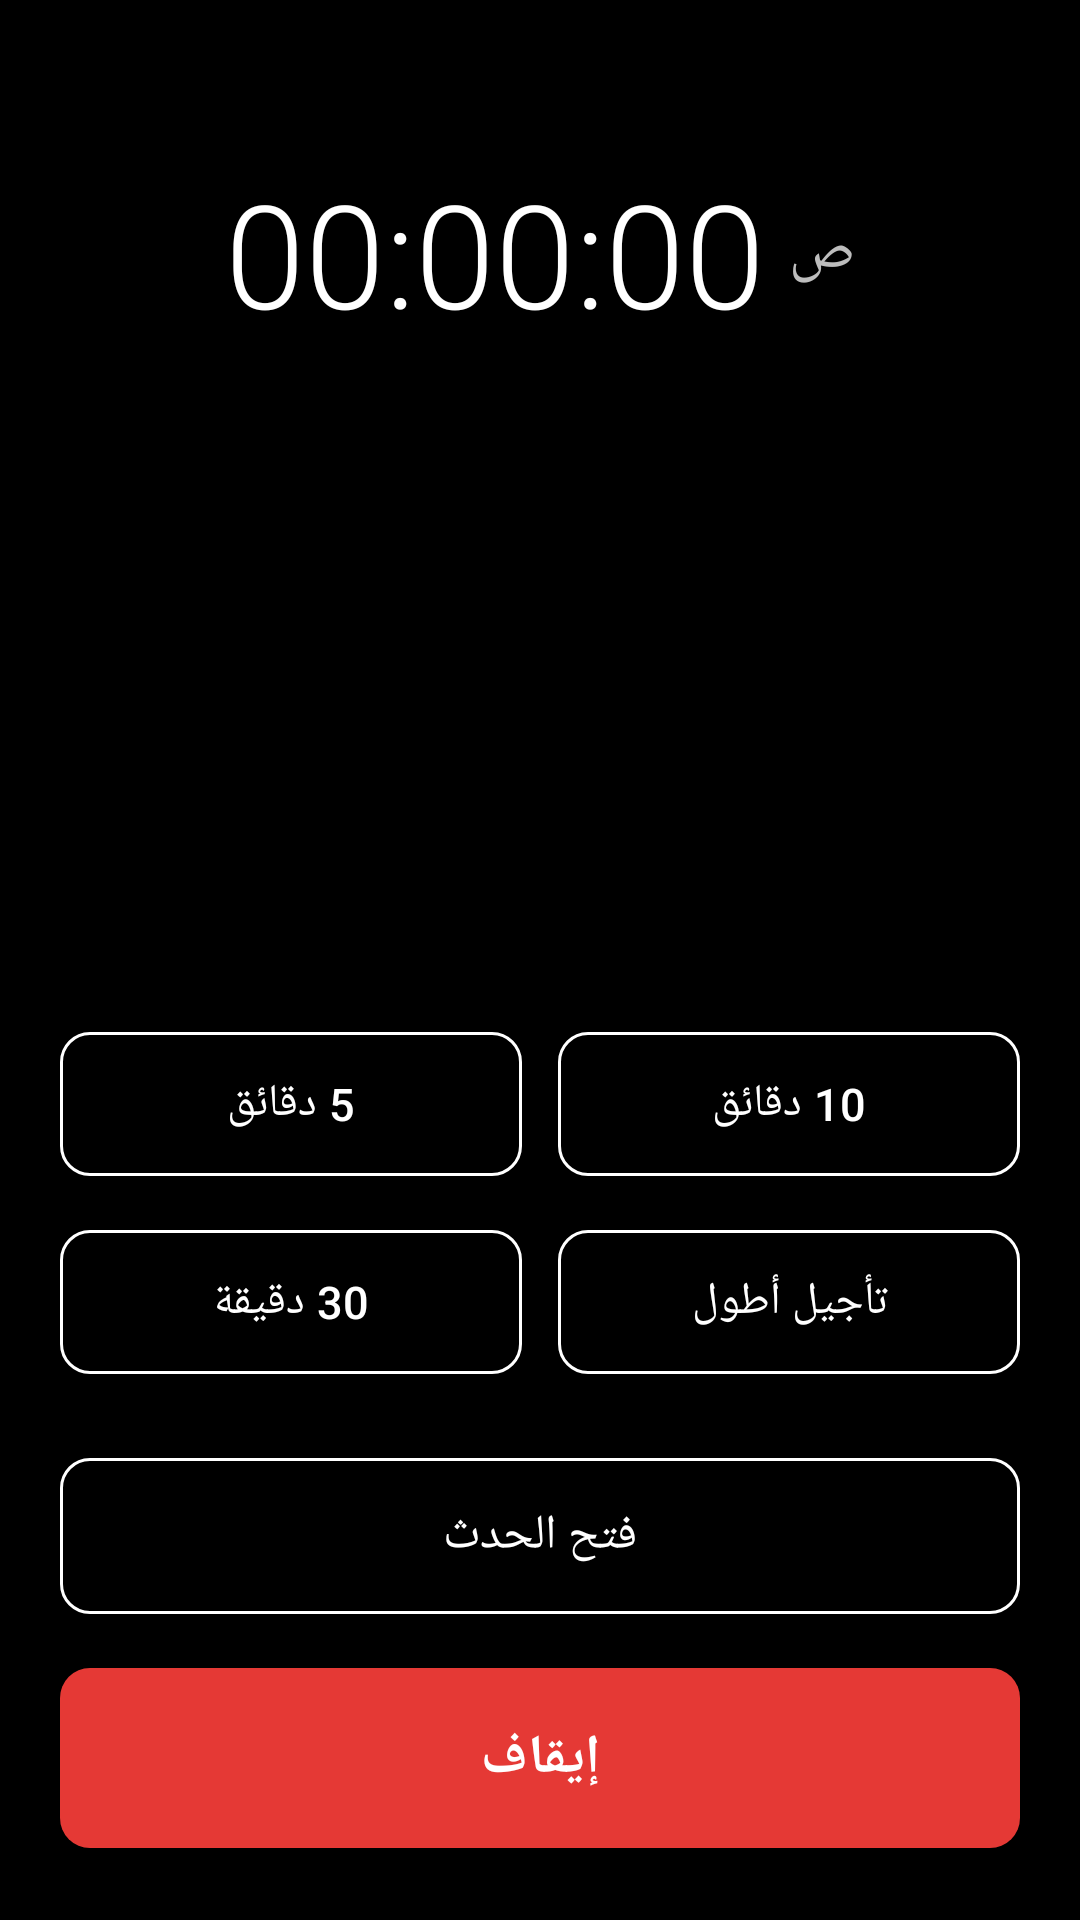

Write the Android layout XML for this screen, with the resource values it uses.
<!-- AndroidManifest.xml: activity theme Theme.CalendarAlarm.Fullscreen -->
<!-- res/layout/activity_alarm_overlay.xml -->
<?xml version="1.0" encoding="utf-8"?>
<ScrollView xmlns:android="http://schemas.android.com/apk/res/android"
    xmlns:app="http://schemas.android.com/apk/res-auto"
    xmlns:tools="http://schemas.android.com/tools"
    android:layout_width="match_parent"
    android:layout_height="match_parent"
    android:background="@color/alarm_overlay_bg"
    android:fillViewport="true">

    <LinearLayout
        android:layout_width="match_parent"
        android:layout_height="wrap_content"
        android:orientation="vertical"
        android:padding="20dp">

        
        <LinearLayout
            android:layout_width="wrap_content"
            android:layout_height="wrap_content"
            android:orientation="horizontal"
            android:gravity="center_vertical"
            android:layout_gravity="center_horizontal"
            android:layout_marginTop="32dp"
            android:layout_marginBottom="28dp">

            <TextView
                android:id="@+id/tvClock"
                android:layout_width="wrap_content"
                android:layout_height="wrap_content"
                android:textColor="@color/alarm_overlay_text"
                android:textSize="48sp"
                android:textStyle="normal"
                android:fontFamily="sans-serif-light"
                android:text="00:00:00" />

            <TextView
                android:id="@+id/tvClockAmpm"
                android:layout_width="wrap_content"
                android:layout_height="wrap_content"
                android:layout_marginStart="8dp"
                android:textColor="@color/alarm_overlay_text_secondary"
                android:textSize="20sp"
                android:text="ص" />

        </LinearLayout>

        
        <TextView
            android:id="@+id/tvSourceName"
            android:layout_width="wrap_content"
            android:layout_height="wrap_content"
            android:layout_gravity="center_horizontal"
            android:textColor="@color/alarm_overlay_accent"
            android:textSize="14sp"
            android:layout_marginBottom="12dp"
            android:text="" />

        
        <TextView
            android:id="@+id/tvTitle"
            android:layout_width="match_parent"
            android:layout_height="wrap_content"
            android:gravity="center"
            android:textColor="@color/alarm_overlay_text"
            android:textSize="30sp"
            android:textStyle="bold"
            android:lineSpacingMultiplier="1.2"
            android:layout_marginBottom="10dp"
            android:text="" />

        
        <TextView
            android:id="@+id/tvEventTime"
            android:layout_width="match_parent"
            android:layout_height="wrap_content"
            android:gravity="center"
            android:textColor="@color/alarm_overlay_text_secondary"
            android:textSize="16sp"
            android:layout_marginBottom="16dp"
            android:text="" />

        
        <TextView
            android:id="@+id/tvDescription"
            android:layout_width="match_parent"
            android:layout_height="wrap_content"
            android:gravity="center"
            android:textColor="@color/alarm_overlay_text"
            android:textSize="14sp"
            android:lineSpacingMultiplier="1.4"
            android:layout_marginBottom="8dp"
            android:visibility="gone"
            android:text="" />

        
        <TextView
            android:id="@+id/tvLocation"
            android:layout_width="match_parent"
            android:layout_height="wrap_content"
            android:gravity="center"
            android:textColor="@color/alarm_overlay_text_secondary"
            android:textSize="13sp"
            android:layout_marginBottom="32dp"
            android:visibility="gone"
            android:text="" />

        
        <View
            android:layout_width="match_parent"
            android:layout_height="0dp"
            android:layout_weight="1"
            android:minHeight="20dp" />

        
        <LinearLayout
            android:layout_width="match_parent"
            android:layout_height="wrap_content"
            android:orientation="horizontal"
            android:layout_marginBottom="10dp">

            <com.google.android.material.button.MaterialButton
                android:id="@+id/btnSnooze5"
                style="@style/Widget.Material3.Button.OutlinedButton"
                android:layout_width="0dp"
                android:layout_weight="1"
                android:layout_height="56dp"
                android:layout_marginEnd="6dp"
                android:textColor="@color/alarm_overlay_text"
                android:textSize="15sp"
                app:strokeColor="@color/alarm_overlay_text"
                app:strokeWidth="1dp"
                app:cornerRadius="10dp"
                android:text="@string/alarm_snooze_5" />

            <com.google.android.material.button.MaterialButton
                android:id="@+id/btnSnooze10"
                style="@style/Widget.Material3.Button.OutlinedButton"
                android:layout_width="0dp"
                android:layout_weight="1"
                android:layout_height="56dp"
                android:layout_marginStart="6dp"
                android:textColor="@color/alarm_overlay_text"
                android:textSize="15sp"
                app:strokeColor="@color/alarm_overlay_text"
                app:strokeWidth="1dp"
                app:cornerRadius="10dp"
                android:text="@string/alarm_snooze_10" />

        </LinearLayout>

        
        <LinearLayout
            android:layout_width="match_parent"
            android:layout_height="wrap_content"
            android:orientation="horizontal"
            android:layout_marginBottom="20dp">

            <com.google.android.material.button.MaterialButton
                android:id="@+id/btnSnooze30"
                style="@style/Widget.Material3.Button.OutlinedButton"
                android:layout_width="0dp"
                android:layout_weight="1"
                android:layout_height="56dp"
                android:layout_marginEnd="6dp"
                android:textColor="@color/alarm_overlay_text"
                android:textSize="15sp"
                app:strokeColor="@color/alarm_overlay_text"
                app:strokeWidth="1dp"
                app:cornerRadius="10dp"
                android:text="@string/alarm_snooze_30" />

            <com.google.android.material.button.MaterialButton
                android:id="@+id/btnSnoozeMore"
                style="@style/Widget.Material3.Button.OutlinedButton"
                android:layout_width="0dp"
                android:layout_weight="1"
                android:layout_height="56dp"
                android:layout_marginStart="6dp"
                android:textColor="@color/alarm_overlay_text"
                android:textSize="15sp"
                app:strokeColor="@color/alarm_overlay_text"
                app:strokeWidth="1dp"
                app:cornerRadius="10dp"
                android:text="@string/alarm_snooze_more" />

        </LinearLayout>

        
        <com.google.android.material.button.MaterialButton
            android:id="@+id/btnEdit"
            style="@style/Widget.Material3.Button.OutlinedButton"
            android:layout_width="match_parent"
            android:layout_height="60dp"
            android:layout_marginBottom="10dp"
            android:textColor="@color/alarm_overlay_text"
            android:textSize="16sp"
            app:strokeColor="@color/alarm_overlay_text"
            app:strokeWidth="1dp"
            app:cornerRadius="10dp"
            android:text="@string/alarm_action_edit" />

        
        <com.google.android.material.button.MaterialButton
            android:id="@+id/btnDismiss"
            android:layout_width="match_parent"
            android:layout_height="68dp"
            android:textColor="@color/white"
            android:textSize="18sp"
            android:textStyle="bold"
            app:backgroundTint="@color/alarm_overlay_dismiss_bg"
            app:cornerRadius="10dp"
            android:text="@string/alarm_action_dismiss" />

    </LinearLayout>

</ScrollView>
<!-- resources referenced by this layout -->
<resources>
  <color name="alarm_overlay_accent">#64B5F6</color>
  <color name="alarm_overlay_bg">#000000</color>
  <color name="alarm_overlay_dismiss_bg">#E53935</color>
  <color name="alarm_overlay_text">#FFFFFF</color>
  <color name="alarm_overlay_text_secondary">#BDBDBD</color>
  <color name="white">#FFFFFF</color>
  <string name="alarm_action_dismiss">إيقاف</string>
  <string name="alarm_action_edit">فتح الحدث</string>
  <string name="alarm_snooze_10">10 دقائق</string>
  <string name="alarm_snooze_30">30 دقيقة</string>
  <string name="alarm_snooze_5">5 دقائق</string>
  <string name="alarm_snooze_more">تأجيل أطول</string>
  <style name="Theme.CalendarAlarm.Fullscreen" parent="Theme.CalendarAlarm">
          <item name="android:windowFullscreen">true</item>
          <item name="android:windowNoTitle">true</item>
          <item name="android:windowBackground">@color/alarm_overlay_bg</item>
          <item name="android:statusBarColor" tools:targetApi="l">@color/alarm_overlay_bg</item>
          <item name="android:navigationBarColor" tools:targetApi="l">@color/alarm_overlay_bg</item>
      </style>
  <style name="Theme.CalendarAlarm" parent="Theme.Material3.DayNight.NoActionBar">
          <item name="colorPrimary">@color/primary</item>
          <item name="colorOnPrimary">@color/on_primary</item>
          <item name="colorPrimaryContainer">@color/primary_container</item>
          <item name="colorOnPrimaryContainer">@color/on_primary_container</item>
          <item name="colorSecondary">@color/secondary</item>
          <item name="colorOnSecondary">@color/on_secondary</item>
          <item name="android:colorBackground">@color/background</item>
          <item name="colorOnBackground">@color/on_background</item>
          <item name="colorSurface">@color/surface</item>
          <item name="colorOnSurface">@color/on_surface</item>
          <item name="colorError">@color/error</item>
          <item name="colorOnError">@color/on_error</item>
          <item name="android:statusBarColor" tools:targetApi="l">@color/primary_dark</item>
          <item name="android:windowLightStatusBar" tools:targetApi="m">false</item>
      </style>
  <color name="primary">#1976D2</color>
  <color name="on_primary">#FFFFFF</color>
  <color name="primary_container">#E3F2FD</color>
  <color name="on_primary_container">#0D47A1</color>
  <color name="secondary">#FF6F00</color>
  <color name="on_secondary">#FFFFFF</color>
  <color name="background">#FAFAFA</color>
  <color name="on_background">#1C1B1F</color>
  <color name="surface">#FFFFFF</color>
  <color name="on_surface">#1C1B1F</color>
  <color name="error">#D32F2F</color>
  <color name="on_error">#FFFFFF</color>
  <color name="primary_dark">#0D47A1</color>
</resources>
